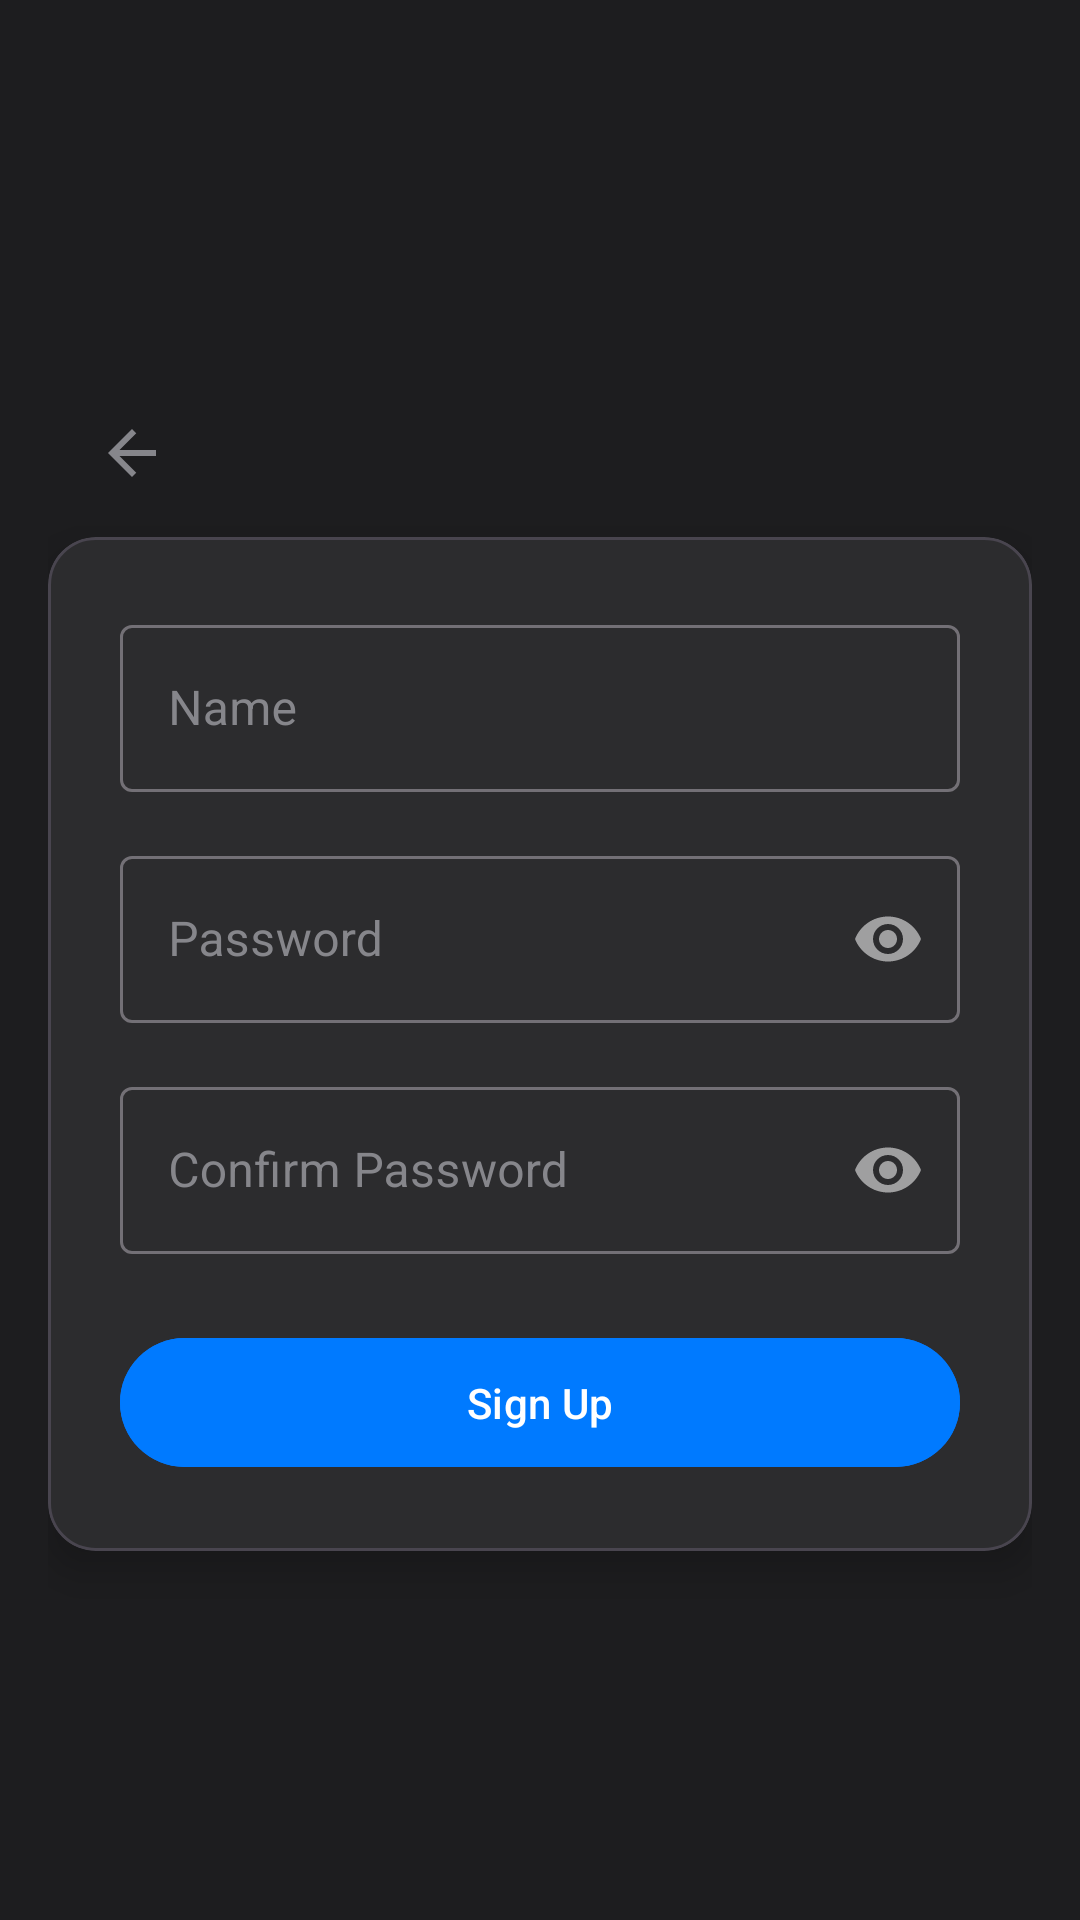

Write the Android layout XML for this screen, with the resource values it uses.
<!-- AndroidManifest.xml: application theme Theme.Material3.Dark.NoActionBar -->
<!-- res/layout/activity_sign_up.xml -->
<?xml version="1.0" encoding="utf-8"?>
<LinearLayout xmlns:android="http://schemas.android.com/apk/res/android"
    xmlns:app="http://schemas.android.com/apk/res-auto"
    xmlns:tools="http://schemas.android.com/tools"
    android:layout_width="match_parent"
    android:layout_height="match_parent"
    android:gravity="center"
    android:orientation="vertical"
    android:padding="16dp"
    tools:context=".SignUpActivity"
    android:background="@color/almost_black">

    <ImageButton
        android:id="@+id/btBack"
        android:layout_width="wrap_content"
        android:layout_height="wrap_content"
        android:src="@drawable/ic_arrow_back"
        android:background="?attr/selectableItemBackgroundBorderless"
        android:layout_gravity="start|top"
        android:layout_margin="16dp"
        app:tint="@color/gray" />

    <com.google.android.material.card.MaterialCardView
        android:layout_width="match_parent"
        android:layout_height="wrap_content"
        app:cardCornerRadius="16dp"
        app:cardElevation="8dp"
        app:cardBackgroundColor="@color/dark_gray">

        <LinearLayout
            android:layout_width="match_parent"
            android:layout_height="wrap_content"
            android:orientation="vertical"
            android:padding="24dp">

            <com.google.android.material.textfield.TextInputLayout
                android:id="@+id/tilName"
                android:layout_width="match_parent"
                android:layout_height="wrap_content"
                android:hint="Name"
                android:textColorHint="@color/gray"
                style="@style/Widget.MaterialComponents.TextInputLayout.OutlinedBox">

                <com.google.android.material.textfield.TextInputEditText
                    android:id="@+id/etName"
                    android:layout_width="match_parent"
                    android:layout_height="wrap_content"
                    android:textColor="@color/pure_white" />

            </com.google.android.material.textfield.TextInputLayout>

            <com.google.android.material.textfield.TextInputLayout
                android:id="@+id/tilPassword"
                android:layout_width="match_parent"
                android:layout_height="wrap_content"
                android:layout_marginTop="16dp"
                android:hint="Password"
                android:textColorHint="@color/gray"
                app:passwordToggleEnabled="true"
                style="@style/Widget.MaterialComponents.TextInputLayout.OutlinedBox">

                <com.google.android.material.textfield.TextInputEditText
                    android:id="@+id/etPassword"
                    android:layout_width="match_parent"
                    android:layout_height="wrap_content"
                    android:inputType="textPassword"
                    android:textColor="@color/pure_white" />

            </com.google.android.material.textfield.TextInputLayout>

            <com.google.android.material.textfield.TextInputLayout
                android:id="@+id/tilConfirmPassword"
                android:layout_width="match_parent"
                android:layout_height="wrap_content"
                android:layout_marginTop="16dp"
                android:hint="Confirm Password"
                android:textColorHint="@color/gray"
                app:passwordToggleEnabled="true"
                style="@style/Widget.MaterialComponents.TextInputLayout.OutlinedBox">

                <com.google.android.material.textfield.TextInputEditText
                    android:id="@+id/etConfirmPassword"
                    android:layout_width="match_parent"
                    android:layout_height="wrap_content"
                    android:inputType="textPassword"
                    android:textColor="@color/pure_white" />

            </com.google.android.material.textfield.TextInputLayout>

            <com.google.android.material.button.MaterialButton
                android:id="@+id/btSignUp"
                android:layout_width="match_parent"
                android:layout_height="wrap_content"
                android:layout_marginTop="24dp"
                android:text="Sign Up"
                android:backgroundTint="@color/system_blue"
                android:textColor="@color/pure_white"
                android:padding="12dp"/>

        </LinearLayout>

    </com.google.android.material.card.MaterialCardView>

</LinearLayout>
<!-- resources referenced by this layout -->
<resources>
  <color name="almost_black">#1d1d1f</color>
  <color name="dark_gray">#2c2c2e</color>
  <color name="gray">#86868b</color>
  <color name="pure_white">#ffffff</color>
  <color name="system_blue">#007aff</color>
  <!-- drawable ic_arrow_back (drawable) -->
  <vector xmlns:android="http://schemas.android.com/apk/res/android"
      android:width="24dp"
      android:height="24dp"
      android:viewportWidth="24"
      android:viewportHeight="24"
      android:tint="@color/gray">
  >
      <path
          android:fillColor="?attr/colorOnSurface"
          android:pathData="M20,11H7.83l5.59,-5.59L12,4l-8,8 8,8 1.41,-1.41L7.83,13H20v-2z" />
  </vector>
</resources>
